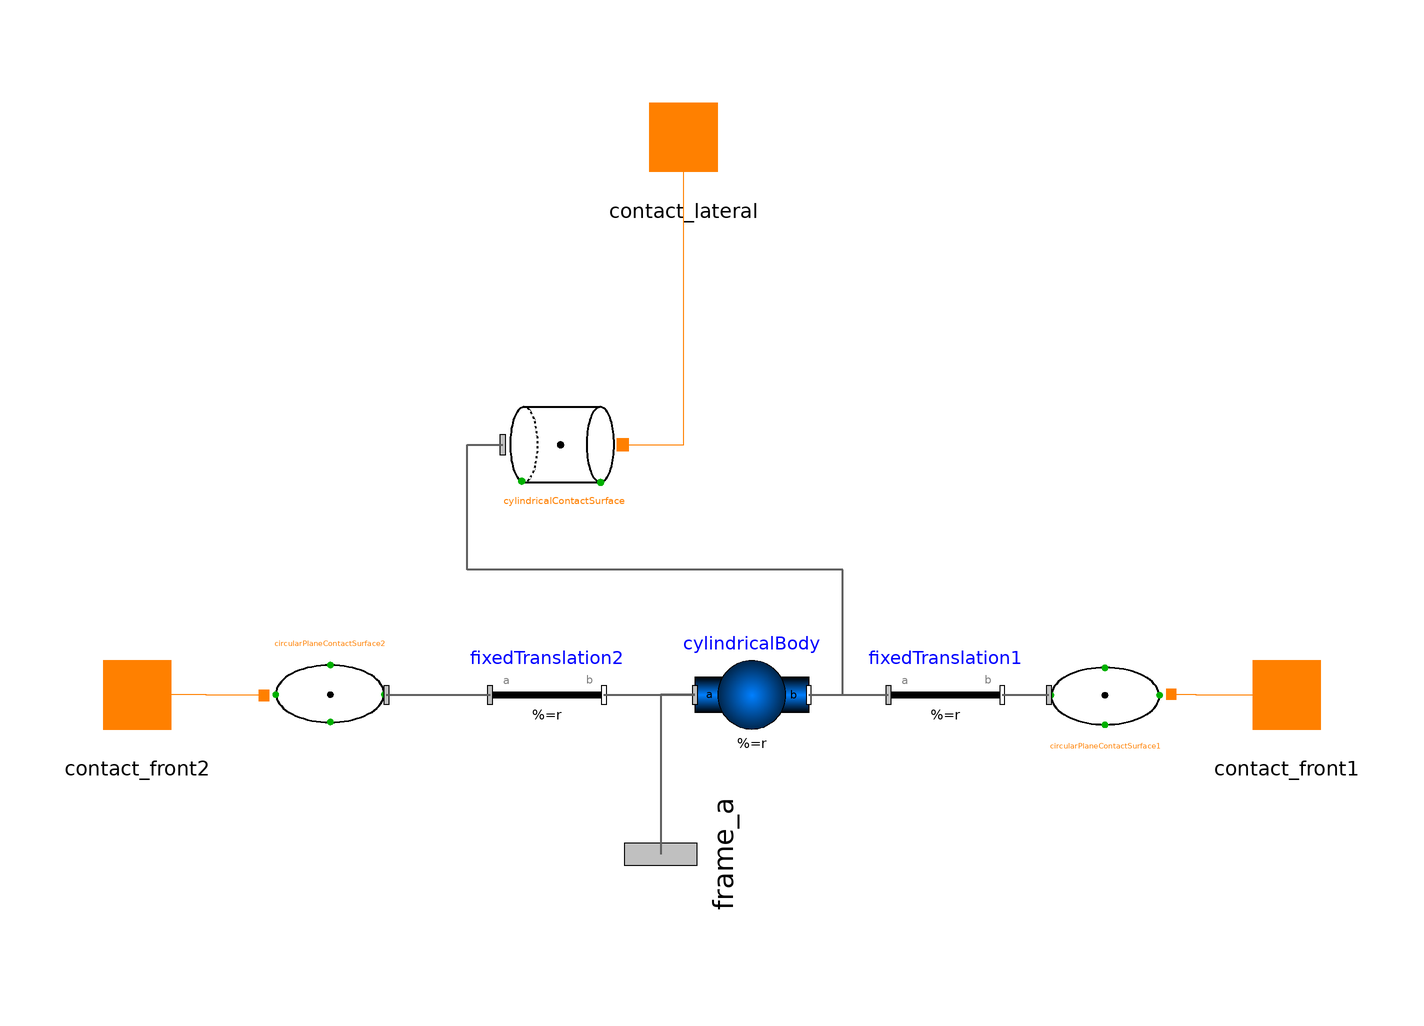

This picture is the connection diagram that the Modelica source below describes through its graphical annotations.

model CylindricalContactBody
    "Predefined cylindrical body with contact surfaces"
      import SI = Modelica.SIunits;
    parameter Boolean enableLateralSurface = true
      "= true, if lateral contact surface shall be enabled"   annotation (choices(__Dymola_checkBox=true));
    parameter Boolean enableFrontSurface1 = true
      "= true, if first front contact surface shall be enabled"   annotation (choices(__Dymola_checkBox=true));
    parameter Boolean enableFrontSurface2 = true
      "= true, if second front contact surface shall be enabled"   annotation (choices(__Dymola_checkBox=true));
    parameter SI.Density density=7850 "density of the material";
    parameter SI.Diameter diameter=0.015 "diameter of cylindrical surface";
    parameter SI.Length length=0.05 "length of cylindrical surface";
    parameter Modelica.Mechanics.MultiBody.Types.Axis diameterDirection={0,0,1}
      "unit vector in diameter direction";
    parameter Modelica.Mechanics.MultiBody.Types.Axis lengthDirection={1,0,0}
      "unit vector in length direction";
    final parameter Modelica.Mechanics.MultiBody.Types.Axis heightDirection=abs(cross(diameterDirection,lengthDirection));
    final parameter Modelica.Mechanics.MultiBody.Types.Axis x_direction={1,0,0};
    final parameter Modelica.Mechanics.MultiBody.Types.Axis y_direction={0,1,0};
    final parameter Modelica.Mechanics.MultiBody.Types.Axis z_direction={0,0,1};
    parameter Boolean animation=true
      "= true, if animation of the body shall be enabled";
    parameter Modelica.Mechanics.MultiBody.Types.Color color={0,0,255}
      "color of shape";
    parameter Boolean surfaceAnimation=true
      "= true, if animation of contact surfaces shall be enabled"                                       annotation (Dialog(group="contact surface animation"));
    parameter Boolean surfaceAnimation_BCS = true
      "= true, if animation of body coordinate system of contact surfaces shall be enabled"
                                                                                             annotation (Dialog(group="contact surface animation"));

    parameter Modelica.Mechanics.MultiBody.Types.Color surfaceColor={255,128,0}
      "color of the contact surface"   annotation (Dialog(group="contact surface animation"));
    constant Real pi=Modelica.Constants.pi;

      Modelica.Mechanics.MultiBody.Parts.BodyShape cylindricalBody(
        shapeType="cylinder",
        r={0,0,0},
        r_CM={0,0,0},
        angles_fixed=false,
        w_0_fixed=false,
        r_0(fixed=false),
        width=diameter,
        color=color,
        lengthDirection=lengthDirection,
        widthDirection=diameterDirection,
        I_11=0.5*pi*density*(diameter/2)^2*length*(diameter/2)^2*x_direction*
            lengthDirection + pi*density*(diameter/2)^2*length/12*(3*(diameter/2)^2
             + length^2)*x_direction*diameterDirection + pi*density*(diameter/2)^2*
            length/12*(3*(diameter/2)^2 + length^2)*x_direction*heightDirection,
        I_22=0.5*pi*density*(diameter/2)^2*length*(diameter/2)^2*y_direction*
            lengthDirection + pi*density*(diameter/2)^2*length/12*(3*(diameter/2)^2
             + length^2)*y_direction*diameterDirection + pi*density*(diameter/2)^2*
            length/12*(3*(diameter/2)^2 + length^2)*y_direction*heightDirection,
        I_33=0.5*pi*density*(diameter/2)^2*length*(diameter/2)^2*z_direction*
            lengthDirection + pi*density*(diameter/2)^2*length/12*(3*(diameter/2)^2
             + length^2)*z_direction*diameterDirection + pi*density*(diameter/2)^2*
            length/12*(3*(diameter/2)^2 + length^2)*z_direction*heightDirection,
        animateSphere=false,
        length=length,
        r_shape=-length/2*lengthDirection,
        m=pi*density*(diameter/2)^2*length,
        animation=animation)
        annotation (Placement(transformation(extent={{-2,-10},{18,10}})));
      Modelica.Mechanics.MultiBody.Interfaces.Frame_a frame_a "center of mass"
        annotation (Placement(transformation(extent={{-16,-16},{16,16}},
            rotation=90,
            origin={-8,-28}),
            iconTransformation(extent={{-16,-16},{16,16}},
            rotation=90,
            origin={-52,-26})));

      Interfaces.Contact_a contact_lateral if enableLateralSurface  annotation (Placement(transformation(extent={{-14,88},{6,108}}),
            iconTransformation(extent={{-22,92},{-2,112}})));
      ContactSurfaces.CylindricalContactSurface cylindricalContactSurface(
        diameter=diameter,
        length=length,
        diameterDirection=diameterDirection,
        lengthDirection=lengthDirection,
        animation=surfaceAnimation,
        animation_BCS=surfaceAnimation_BCS,
        color=surfaceColor) if
          enableLateralSurface annotation (Placement(transformation(extent={{-36,32},{-14,56}})));
      ContactSurfaces.CircularPlaneContactSurface circularPlaneContactSurface1(
        diameter=diameter,
        lengthDirection=lengthDirection,
        diameterDirection=diameterDirection,
        animation=surfaceAnimation,
        animation_BCS=surfaceAnimation_BCS,
        color=surfaceColor) if enableFrontSurface1 annotation (Placement(transformation(extent={{60,-10},{80,10}})));
      Interfaces.Contact_a contact_front1 if enableFrontSurface1
        annotation (Placement(transformation(extent={{92,-10},{112,10}}),
            iconTransformation(extent={{86,26},{106,46}})));
      Modelica.Mechanics.MultiBody.Parts.FixedTranslation fixedTranslation1(r=length/
            2*lengthDirection) if          enableFrontSurface1
        annotation (Placement(transformation(extent={{32,-10},{52,10}})));
      Modelica.Mechanics.MultiBody.Parts.FixedTranslation fixedTranslation2(r=length/
            2*lengthDirection) if          enableFrontSurface2
        annotation (Placement(transformation(extent={{-38,-10},{-18,10}})));
      Interfaces.Contact_a contact_front2 if enableFrontSurface2
        annotation (Placement(transformation(extent={{-110,-10},{-90,10}}),
            iconTransformation(extent={{-108,28},{-90,46}})));
      ContactSurfaces.CircularPlaneContactSurface circularPlaneContactSurface2(
        diameter=diameter,
        lengthDirection=lengthDirection,
        diameterDirection=diameterDirection,
        animation=surfaceAnimation,
        animation_BCS=surfaceAnimation_BCS,
        color=surfaceColor) if enableFrontSurface2 annotation (Placement(transformation(
            extent={{-10,-10},{10,10}},
            rotation=180,
            origin={-66,0})));
    equation

      connect(cylindricalBody.frame_a, frame_a)
                                           annotation (Line(
          points={{-2,0},{-8,0},{-8,-28}},
          color={95,95,95},
          thickness=0.5,
          smooth=Smooth.None));
      connect(cylindricalBody.frame_b, cylindricalContactSurface.frame_a)
        annotation (Line(
          points={{18,0},{24,0},{24,22},{-42,22},{-42,44},{-35.78,44}},
          color={95,95,95},
          thickness=0.5,
          smooth=Smooth.None));
      connect(cylindricalContactSurface.contact_a, contact_lateral)
                                                              annotation (Line(
          points={{-14.66,44},{-4,44},{-4,98}},
          color={255,128,0},
          smooth=Smooth.None));
      connect(circularPlaneContactSurface1.contact_a, contact_front1)
                                                                     annotation (
          Line(
          points={{81.7,0.1},{86,0.1},{86,0},{102,0}},
          color={255,128,0},
          smooth=Smooth.None));
      connect(cylindricalBody.frame_b, fixedTranslation1.frame_a)
                                                                 annotation (Line(
          points={{18,0},{32,0}},
          color={95,95,95},
          thickness=0.5,
          smooth=Smooth.None));
      connect(fixedTranslation1.frame_b, circularPlaneContactSurface1.frame_a)
        annotation (Line(
          points={{52,0},{60.2,0}},
          color={95,95,95},
          thickness=0.5,
          smooth=Smooth.None));
      connect(fixedTranslation2.frame_b, cylindricalBody.frame_a) annotation (Line(
          points={{-18,0},{-2,0}},
          color={95,95,95},
          thickness=0.5,
          smooth=Smooth.None));
      connect(circularPlaneContactSurface2.frame_a,fixedTranslation2. frame_a)
        annotation (Line(
          points={{-56.2,-1.20015e-015},{-50,-1.20015e-015},{-50,0},{-38,0}},
          color={95,95,95},
          thickness=0.5,
          smooth=Smooth.None));
      connect(circularPlaneContactSurface2.contact_a, contact_front2) annotation (
          Line(
          points={{-77.7,-0.1},{-87.85,-0.1},{-87.85,0},{-100,0}},
          color={255,128,0},
          smooth=Smooth.None));
      annotation (Diagram(coordinateSystem(extent={{-100,-40},{100,100}},
              preserveAspectRatio=true),
                          graphics), Icon(coordinateSystem(extent={{-100,-40},{
                100,100}}, preserveAspectRatio=true),
                                          graphics={
            Ellipse(
              extent={{-90,102},{-62,-24}},
              fillColor={0,0,255},
              fillPattern=FillPattern.Solid,
              pattern=LinePattern.None,
              lineColor={0,127,255}),
            Text(
              extent={{-96,-28},{104,-58}},
              lineColor={0,0,255},
              fillColor={255,255,255},
              fillPattern=FillPattern.Solid,
              textString="%name"),
            Rectangle(
              extent={{-76,102},{72,-24}},
              fillPattern=FillPattern.Solid,
              fillColor={0,0,255},
              pattern=LinePattern.None,
              lineColor={0,0,0}),
            Ellipse(
              extent={{58,102},{86,-24}},
              fillColor={0,0,143},
              fillPattern=FillPattern.Solid,
              pattern=LinePattern.None)}),
        Documentation(info="<!DOCTYPE html><html>
<p>This model defines a cylindrical body that can collide with every surface. Contact surfaces can be enabled seperately. The enumeration corresponds to the chosen directions and dimensions and is displayed in the Figure.</p>
<p><br/><br/><img src=\"modelica://IdealizedContact/Images/cylindricalContactBody.png\"/></p>
</html>"));
    end CylindricalContactBody;